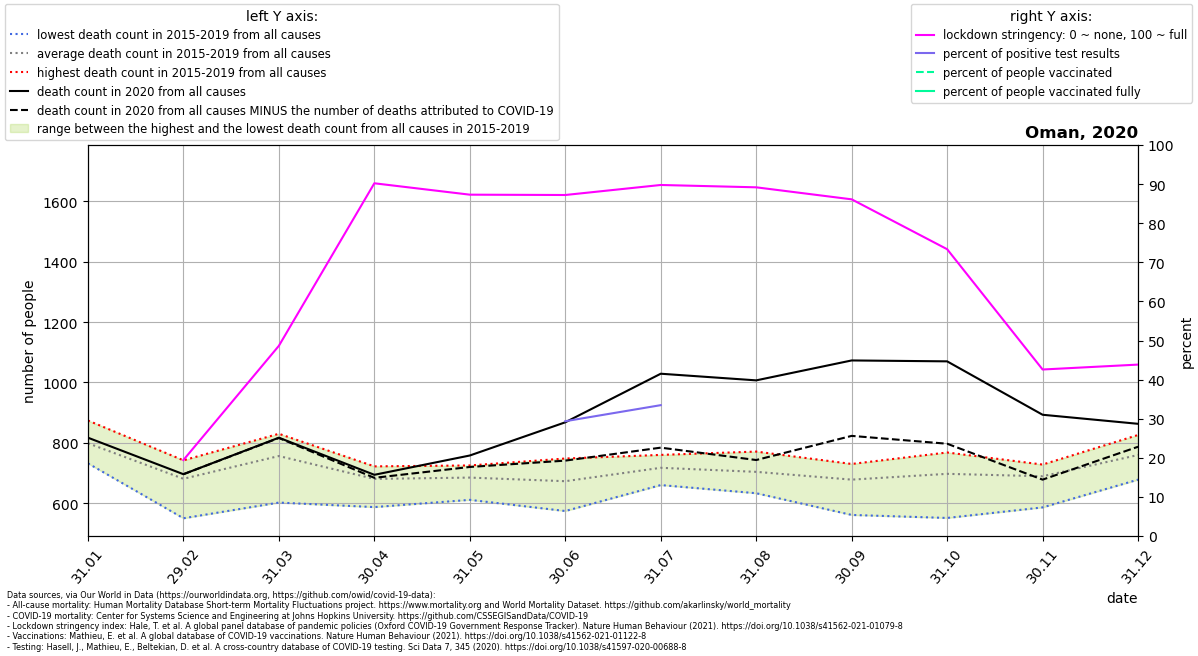

Values plotted in this chart, from the file beside it:
location, date, time, time_unit, deaths_2010_all_ages, deaths_2011_all_ages, deaths_2012_all_ages, deaths_2013_all_ages, deaths_2014_all_ages, deaths_2015_all_ages, deaths_2016_all_ages, deaths_2017_all_ages, deaths_2018_all_ages, deaths_2019_all_ages, deaths_2020_all_ages, deaths_2021_all_ages, new_deaths, new_cases_smoothed, new_tests_smoothed, stringency_index, people_vaccinated, people_fully_vaccinated, population, positive_test_percent
Oman, 2020-01-31, 1, monthly, , , , , , 732.0, 801.0, 773.0, 874.0, 813.0, 817.0, 838.0, , , , , , , , 
Oman, 2020-02-29, 2, monthly, , , , , , 550.0, 730.0, 742.0, 706.0, 676.0, 696.0, 741.0, 0.0, 0.857, , 19.44, , , 5106622, 
Oman, 2020-03-31, 3, monthly, , , , , , 602.0, 830.0, 815.0, 771.0, 763.0, 817.0, 879.0, 1.0, 4.641, , 48.65, , , 5106622, 
Oman, 2020-04-30, 4, monthly, , , , , , 587.0, 722.0, 713.0, 721.0, 659.0, 694.0, 1105, 10.0, 64.12, , 90.22, , , 5106622, 
Oman, 2020-05-31, 5, monthly, , , , , , 611.0, 724.0, 725.0, 687.0, 677.0, 758.0, 1225, 38.0, 232.5, , 87.3, , , 5106622, 
Oman, 2020-06-30, 6, monthly, , , , , , 574.0, 657.0, 748.0, 701.0, 684.0, 868.0, 1728, 127.0, 922.6, 3142, 87.22, , , 5106622, 29.36
Oman, 2020-07-31, 7, monthly, , , , , , 660.0, 750.0, 760.0, 733.0, 683.0, 1029, , 245.0, 1309, 3910, 89.78, , , 5106622, 33.47
Oman, 2020-08-31, 8, monthly, , , , , , 651.0, 713.0, 633.0, 771.0, 751.0, 1007, , 264.0, 244.4, , 89.18, , , 5106622, 
Oman, 2020-09-30, 9, monthly, , , , , , 561.0, 685.0, 708.0, 706.0, 730.0, 1073, , 250.0, 403.1, , 86.11, , , 5106622, 
Oman, 2020-10-31, 10, monthly, , , , , , 551.0, 731.0, 729.0, 768.0, 707.0, 1070, , 273.0, 541.2, , 73.36, , , 5106622, 
Oman, 2020-11-30, 11, monthly, , , , , , 586.0, 710.0, 728.0, 715.0, 707.0, 893.0, , 215.0, 296.4, , 42.59, , , 5106622, 
Oman, 2020-12-31, 12, monthly, , , , , , 678.0, 776.0, 787.0, 826.0, 731.0, 863.0, , 76.0, 183.2, , 43.85, 4160, , 5106622, 
